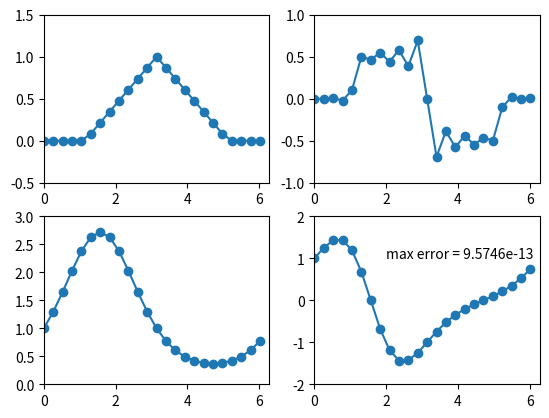

Python code for this plot:
# -*- coding: utf-8 -*-
'''
Spectral methods in MATLAB.
compare to Trefethen p5.m
'''

# Repetition of Program 4 via FFT


from numpy import *
from scipy.linalg import norm, toeplitz
from matplotlib import pyplot as plt

#Differentiation of a hat function:
N = 24
h = 2*pi/N
x = arange(0,N)*h
v = maximum(0,1-abs(x-pi)/2.0)
v_hat = fft.fft(v)
w_hat = 1j*fft.fftfreq(N, 1./N)*v_hat#hstack((arange(0,N/2.0),arange(-N/2.0,-1))).T*(v_hat)
w = real(fft.ifft(w_hat))

plt.figure(1)
plt.subplot(221)
plt.plot(x, v, marker='o', linestyle='-')
plt.axis([-0, 2*pi, -0.5, 1.5])
plt.subplot(222)
plt.plot(x,w, marker='o', linestyle='-')
plt.axis([-0, 2*pi, -1, 1])

#Differentiation of exp(sin(x)):
v = exp(sin(x))
vprime = cos(x)*v
v_hat = fft.fft(v)
w_hat = 1j*fft.fftfreq(N, 1./N)*v_hat#hstack((arange(0,N/2.0),arange(-N/2.0,-1))).T*(v_hat)
w = real(fft.ifft(w_hat))
plt.subplot(223)
plt.plot(x, v, marker='o', linestyle='-')
plt.axis([-0, 2*pi, 0, 3])
plt.subplot(224)
plt.plot(x,w, marker='o', linestyle='-')
plt.axis([-0, 2*pi, -2, 2])
error = norm(w-vprime,inf)
plt.text(2, 1, 'max error = %.04e' %error)
plt.show()
